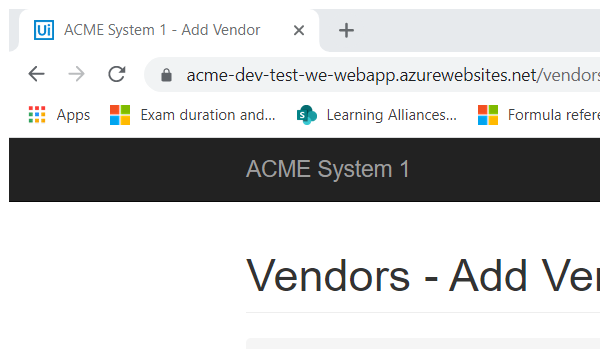
Task: --- Get Vendor Details and check the missing details 
--- Add Vendor if missing in ACME System 1 or ACME System 3
--- On Addition of Vendor Details , notify the vendor and team 
--- Generate MIS report for the team
Workflow: CloseAllApplications

Step 1: Close Window 'chrome.exe ACME' in window 'ACME System 1 - *' (chrome.exe)

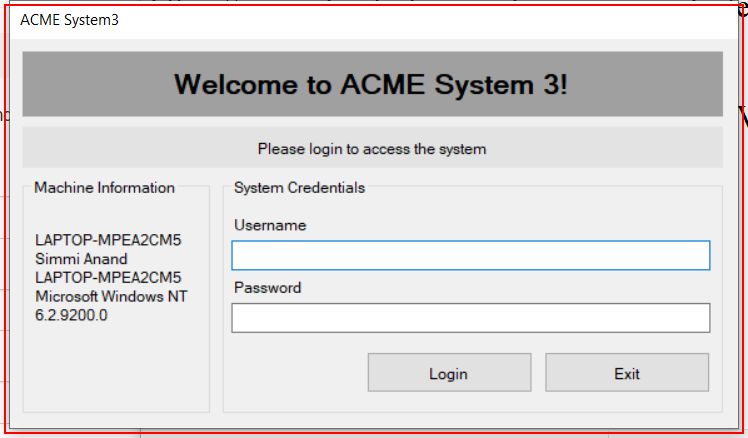
Step 2: Close Application 'acme-system3.exe ACME' (acme-system3.exe)